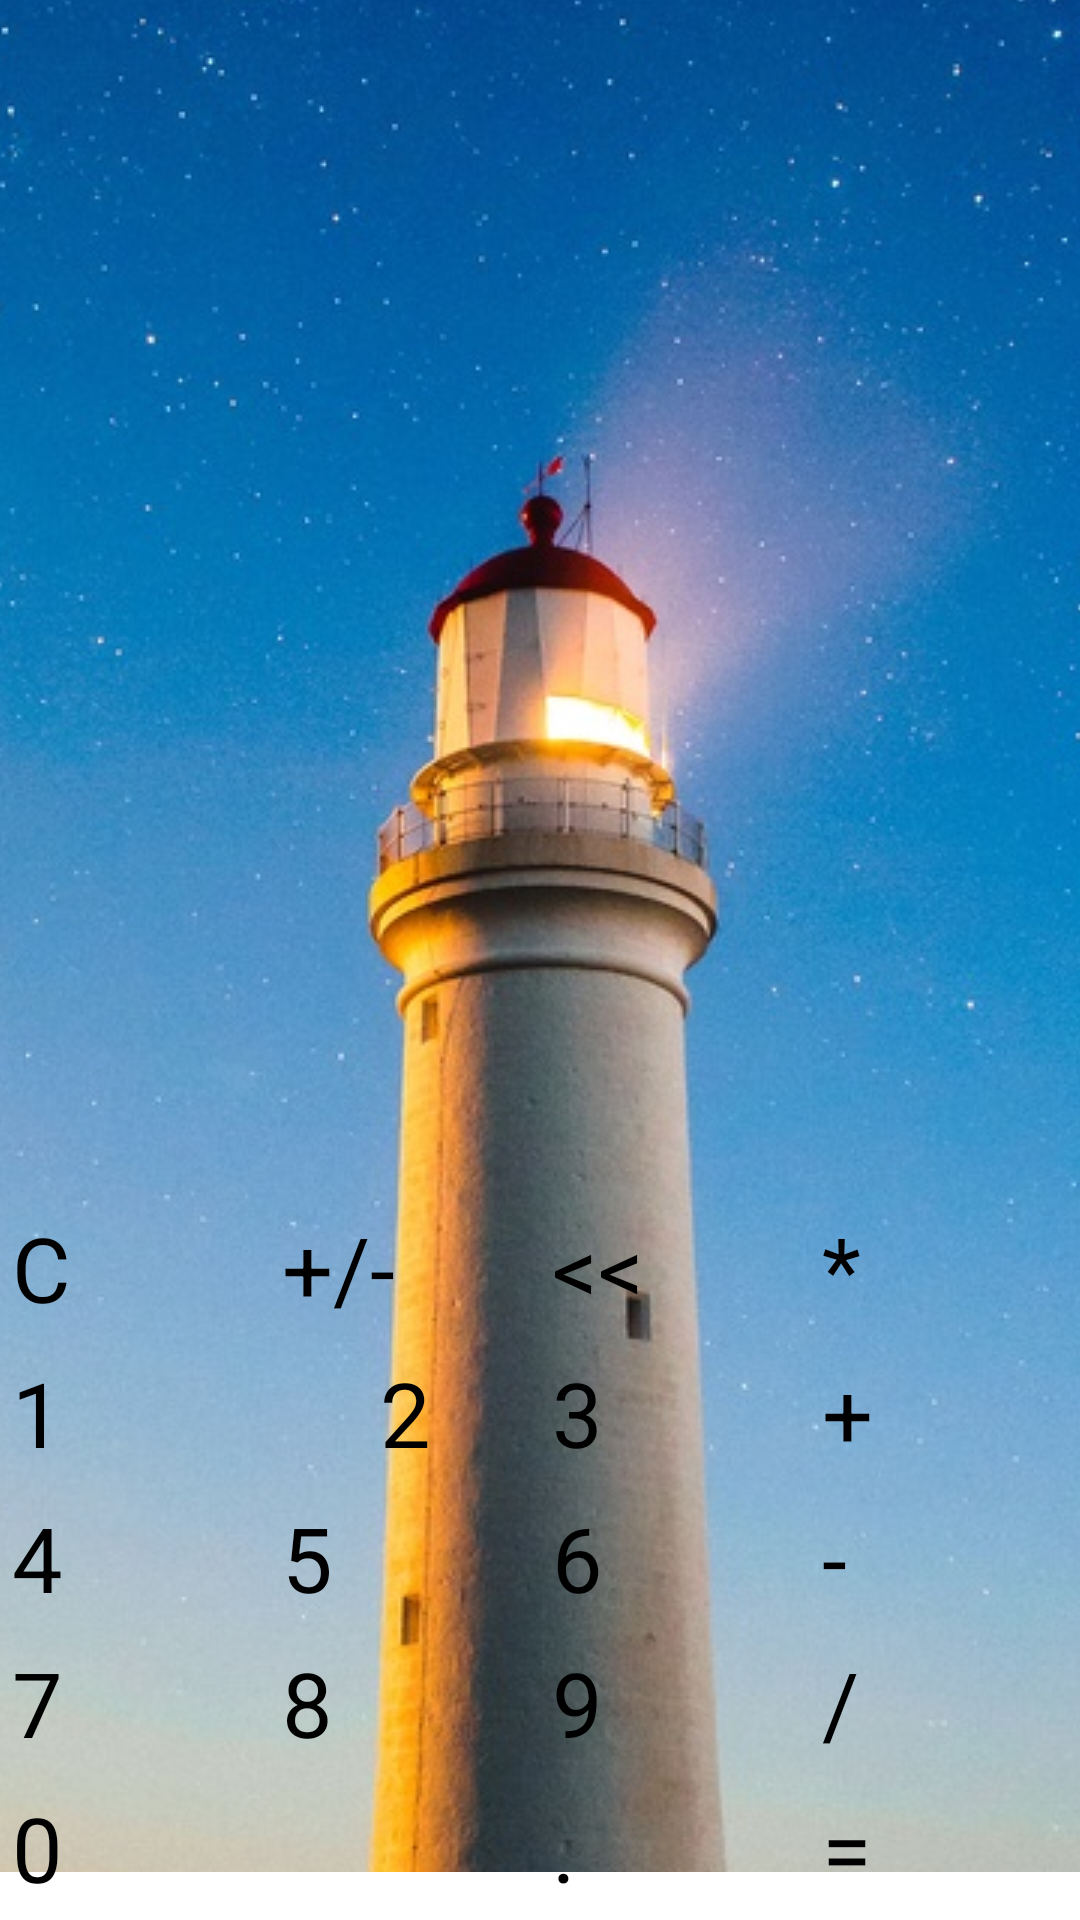

Here is an Android app screen rendered from its layout file. Give the layout XML and the strings, colors and styles it references.
<!-- AndroidManifest.xml: application theme Theme.Calculate -->
<!-- res/layout/activity_main.xml -->
<?xml version="1.0" encoding="utf-8"?>
<androidx.constraintlayout.widget.ConstraintLayout xmlns:android="http://schemas.android.com/apk/res/android"
    xmlns:app="http://schemas.android.com/apk/res-auto"
    xmlns:tools="http://schemas.android.com/tools"
    android:layout_width="match_parent"
    android:layout_height="match_parent"
    tools:context=".MainActivity">


    <ImageView
        android:id="@+id/i4"
        android:layout_width="wrap_content"
        android:layout_height="wrap_content"
        android:layout_marginBottom="16dp"
        android:scaleType="center"
        app:layout_constraintBottom_toBottomOf="parent"
        app:layout_constraintEnd_toEndOf="parent"
        app:layout_constraintHorizontal_bias="0.0"
        app:layout_constraintStart_toStartOf="parent"
        app:srcCompat="@drawable/_0" />

    <EditText
        android:id="@+id/editText1"
        android:layout_width="match_parent"
        android:layout_height="wrap_content"
        android:ems="10"
        android:inputType="textPersonName"
        android:onClick="onMyButtonClick"
        android:text=""
        app:layout_constraintBottom_toTopOf="@+id/editText2" />

    <EditText
        android:id="@+id/editText2"
        android:layout_width="match_parent"
        android:layout_height="wrap_content"
        android:ems="10"
        android:inputType="textPersonName"
        android:onClick="onMyButtonClick"
        android:text=""
        app:layout_constraintBottom_toTopOf="@+id/linearLayout" />

    <LinearLayout
        android:id="@+id/linearLayout"
        android:layout_width="match_parent"
        android:layout_height="wrap_content"
        android:orientation="horizontal"
        app:layout_constraintBottom_toTopOf="@+id/linearLayout5">

        <Button
            android:id="@+id/buttonC"
            android:layout_width="0dp"
            android:layout_height="wrap_content"
            android:layout_margin="@dimen/margin_small"
            android:layout_weight="1"
            android:backgroundTint="@color/blue"
            android:text="@string/delete"
            android:textSize="@dimen/key_text_size" />

        <Button
            android:id="@+id/negative"
            android:layout_width="0dp"
            android:layout_height="wrap_content"
            android:layout_margin="@dimen/margin_small"
            android:layout_weight="1"
            android:backgroundTint="@color/blue"
            android:text="@string/negative"
            android:textSize="@dimen/key_text_size" />


        <Button
            android:id="@+id/buttonBack"
            android:layout_width="0dp"
            android:layout_height="wrap_content"
            android:layout_margin="@dimen/margin_small"
            android:layout_weight="1"
            android:backgroundTint="@color/blue"
            android:text="@string/back"
            android:textSize="@dimen/key_text_size" />

        <Button
            android:id="@+id/buttonMulti"
            android:layout_width="0dp"
            android:layout_height="wrap_content"
            android:layout_margin="@dimen/margin_small"
            android:layout_weight="1"
            android:backgroundTint="@color/blue"
            android:text="@string/multiplication"
            android:textSize="@dimen/key_text_size" />

    </LinearLayout>

    <LinearLayout
        android:id="@+id/linearLayout5"
        android:layout_width="match_parent"
        android:layout_height="wrap_content"
        android:orientation="horizontal"
        app:layout_constraintBottom_toTopOf="@+id/linearLayout4">

        <Button
            android:id="@+id/button1"
            android:layout_width="0dp"
            android:layout_height="wrap_content"
            android:layout_margin="@dimen/margin_small"
            android:layout_weight="1"
            android:backgroundTint="@color/blue"
            android:text="@string/_1"
            android:textSize="@dimen/key_text_size" />

        <Button
            android:id="@+id/button2"
            android:layout_width="0dp"
            android:layout_height="wrap_content"
            android:layout_margin="@dimen/margin_small"
            android:layout_weight="1"
            android:backgroundTint="@color/blue"
            android:gravity="center"
            android:text="@string/_2"
            android:textSize="@dimen/key_text_size" />

        <Button
            android:id="@+id/button3"
            android:layout_width="0dp"
            android:layout_height="wrap_content"
            android:layout_margin="@dimen/margin_small"
            android:layout_weight="1"
            android:backgroundTint="@color/blue"
            android:text="@string/_3"
            android:textSize="@dimen/key_text_size" />

        <Button
            android:id="@+id/buttonPlus"
            android:layout_width="0dp"
            android:layout_height="wrap_content"
            android:layout_margin="@dimen/margin_small"
            android:layout_weight="1"
            android:backgroundTint="@color/blue"
            android:text="@string/plus"
            android:textSize="@dimen/key_text_size" />

    </LinearLayout>

    <LinearLayout
        android:id="@+id/linearLayout4"
        android:layout_width="match_parent"
        android:layout_height="wrap_content"
        android:orientation="horizontal"
        app:layout_constraintBottom_toTopOf="@+id/linearLayout3">


        <Button
            android:id="@+id/button4"
            android:layout_width="0dp"
            android:layout_height="wrap_content"
            android:layout_margin="@dimen/margin_small"
            android:layout_weight="1"
            android:backgroundTint="@color/blue"
            android:text="@string/_4"
            android:textSize="@dimen/key_text_size" />

        <Button
            android:id="@+id/button5"
            android:layout_width="0dp"
            android:layout_height="wrap_content"
            android:layout_margin="@dimen/margin_small"
            android:layout_weight="1"
            android:backgroundTint="@color/blue"
            android:text="@string/_5"
            android:textSize="@dimen/key_text_size" />

        <Button
            android:id="@+id/button6"
            android:layout_width="0dp"
            android:layout_height="wrap_content"
            android:layout_margin="@dimen/margin_small"
            android:layout_weight="1"
            android:backgroundTint="@color/blue"
            android:text="@string/_6"
            android:textSize="@dimen/key_text_size" />

        <Button
            android:id="@+id/buttonMinus"
            android:layout_width="0dp"
            android:layout_height="wrap_content"
            android:layout_margin="@dimen/margin_small"
            android:layout_weight="1"
            android:backgroundTint="@color/blue"
            android:text="@string/minus"
            android:textSize="@dimen/key_text_size" />

    </LinearLayout>

    <LinearLayout
        android:id="@+id/linearLayout3"
        android:layout_width="match_parent"
        android:layout_height="wrap_content"
        android:orientation="horizontal"
        app:layout_constraintBottom_toTopOf="@+id/linearLayout2">

        <Button
            android:id="@+id/button7"
            android:layout_width="0dp"
            android:layout_height="wrap_content"
            android:layout_margin="@dimen/margin_small"
            android:layout_weight="1"
            android:backgroundTint="@color/blue"
            android:text="@string/_7"
            android:textSize="@dimen/key_text_size" />

        <Button
            android:id="@+id/button8"
            android:layout_width="0dp"
            android:layout_height="wrap_content"
            android:layout_margin="@dimen/margin_small"
            android:layout_weight="1"
            android:backgroundTint="@color/blue"
            android:text="@string/_8"
            android:textSize="@dimen/key_text_size" />

        <Button
            android:id="@+id/button9"
            android:layout_width="0dp"
            android:layout_height="wrap_content"
            android:layout_margin="@dimen/margin_small"
            android:layout_weight="1"
            android:backgroundTint="@color/blue"
            android:text="@string/_9"
            android:textSize="@dimen/key_text_size" />

        <Button
            android:id="@+id/buttonDiv"
            android:layout_width="0dp"
            android:layout_height="wrap_content"
            android:layout_margin="@dimen/margin_small"
            android:layout_weight="1"
            android:backgroundTint="@color/blue"
            android:text="@string/division"
            android:textSize="@dimen/key_text_size" />

    </LinearLayout>


    <LinearLayout

        android:id="@+id/linearLayout2"
        android:layout_width="match_parent"
        android:layout_height="wrap_content"
        android:orientation="horizontal"
        app:layout_constraintBottom_toBottomOf="parent">


        <Button
            android:id="@+id/button0"
            android:layout_width="0dp"
            android:layout_height="wrap_content"
            android:layout_margin="@dimen/margin_small"
            android:layout_weight="2.1"
            android:backgroundTint="@color/blue"
            android:text="@string/_0"
            android:textSize="@dimen/key_text_size" />


        <Button
            android:id="@+id/buttonDot"
            android:layout_width="0dp"
            android:layout_height="wrap_content"
            android:layout_margin="@dimen/margin_small"
            android:layout_weight="1"
            android:backgroundTint="@color/blue"
            android:text="@string/dot"
            android:textSize="@dimen/key_text_size" />

        <Button
            android:id="@+id/buttonEquals"
            android:layout_width="0dp"
            android:layout_height="wrap_content"
            android:layout_margin="@dimen/margin_small"
            android:layout_weight="1"
            android:backgroundTint="@color/blue"
            android:text="@string/equals"
            android:textSize="@dimen/key_text_size" />

    </LinearLayout>


</androidx.constraintlayout.widget.ConstraintLayout>
<!-- resources referenced by this layout -->
<resources>
  <color name="blue">#4788E8</color>
  <dimen name="key_text_size">30sp</dimen>
  <dimen name="margin_small">4dp</dimen>
  <!-- drawable _0: jpg bitmap (drawable, 226316 bytes) -->
  <string name="_0">0</string>
  <string name="_1">1</string>
  <string name="_2">2</string>
  <string name="_3">3</string>
  <string name="_4">4</string>
  <string name="_5">5</string>
  <string name="_6">6</string>
  <string name="_7">7</string>
  <string name="_8">8</string>
  <string name="_9">9</string>
  <string name="back">&lt;&lt;</string>
  <string name="delete">C</string>
  <string name="division">/</string>
  <string name="dot">.</string>
  <string name="equals">=</string>
  <string name="minus">-</string>
  <string name="multiplication">*</string>
  <string name="negative">+/-</string>
  <string name="plus">+</string>
  <style name="Theme.Calculate" parent="Theme.MaterialComponents.DayNight.DarkActionBar">
          
          <item name="colorPrimary">@color/purple_200</item>
          <item name="colorPrimaryVariant">@color/purple_700</item>
          <item name="colorOnPrimary">@color/white</item>
          
          <item name="colorSecondary">@color/teal_200</item>
          <item name="colorSecondaryVariant">@color/teal_200</item>
          <item name="colorOnSecondary">@color/black</item>
          
          <item name="android:statusBarColor" tools:targetApi="l">?attr/colorPrimaryVariant</item>
          
      </style>
  <color name="purple_200">#FFBB86FC</color>
  <color name="purple_700">#FF3700B3</color>
  <color name="white">#FFFFFFFF</color>
  <color name="teal_200">#FF03DAC5</color>
  <color name="black">#FF000000</color>
</resources>
